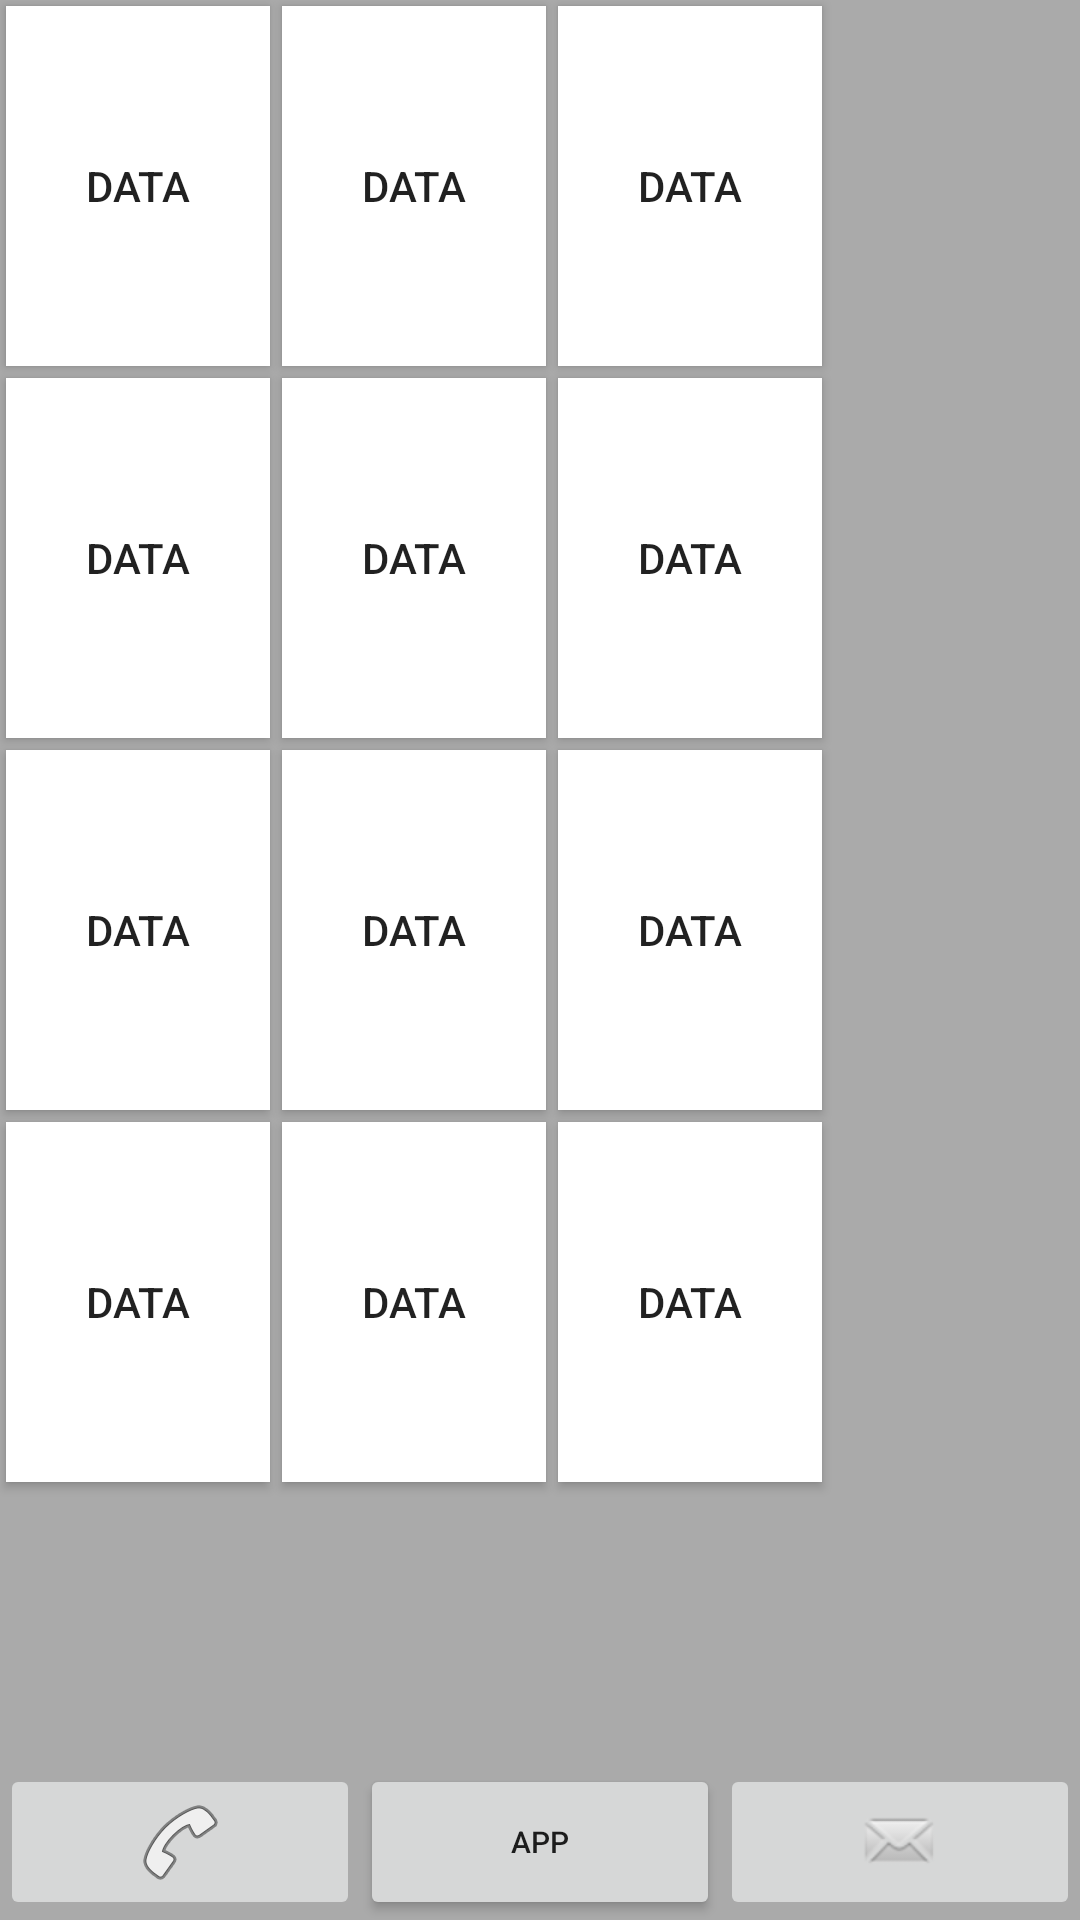

Produce the Android XML layout that renders to this screen, including the resource entries it uses.
<!-- AndroidManifest.xml: application theme AppTheme -->
<!-- res/layout/activity_main.xml -->
<?xml version="1.0" encoding="utf-8"?>

<RelativeLayout xmlns:android="http://schemas.android.com/apk/res/android"
    xmlns:tools="http://schemas.android.com/tools"
    android:layout_width="match_parent"
    android:layout_height="match_parent"
    tools:context="com.example.alex.homework3.MainActivity">

    <GridLayout
        android:id="@+id/GridLayout"
        android:layout_width="match_parent"
        android:layout_height="match_parent"
        android:columnCount="3"
        android:rowCount="4"
        android:background="@android:color/darker_gray">

        <Button
            style="@style/ButtonStyle"
            />

        <Button
            style="@style/ButtonStyle"
           />

        <Button
            style="@style/ButtonStyle"
           />

        <Button
            style="@style/ButtonStyle"
          />

        <Button
            style="@style/ButtonStyle"
           />

        <Button
            style="@style/ButtonStyle"
           />

        <Button
            style="@style/ButtonStyle"
          />

        <Button
            style="@style/ButtonStyle"
            />

        <Button
            style="@style/ButtonStyle"
           />

        <Button
            style="@style/ButtonStyle"
           />

        <Button
            style="@style/ButtonStyle"
            />

        <Button
            style="@style/ButtonStyle"
           />

    </GridLayout>

    <LinearLayout

        android:layout_width="match_parent"
        android:layout_height="wrap_content"
        android:layout_alignParentBottom="true"
        android:gravity="bottom"
        android:orientation="horizontal">

        <ImageButton
            android:id="@+id/btnCall"
            android:layout_width="match_parent"
            android:layout_height="match_parent"
            android:layout_weight="@string/button_weight"
            android:src="@android:drawable/ic_menu_call"/>

        <Button
            android:id="@+id/btnAct"
            android:layout_width="match_parent"
            android:layout_height="match_parent"
            android:layout_weight="@string/button_weight"
            android:text="@string/app_button_name"
            android:textSize="@dimen/text_size"/>

        <ImageButton
            android:id="@+id/btnSms"
            android:layout_width="match_parent"
            android:layout_height="match_parent"
            android:layout_weight="@string/button_weight"
            android:src="@android:drawable/sym_action_email"/>

    </LinearLayout>

</RelativeLayout>
<!-- resources referenced by this layout -->
<resources>
  <dimen name="text_size">10dp</dimen>
  <string name="app_button_name">APP</string>
  <string name="button_weight">1</string>
  <style name="ButtonStyle">
          <item name="android:layout_alignWithParentIfMissing">true</item>
          <item name="android:layout_margin">2dp</item>
          <item name="android:layout_width">wrap_content</item>
          <item name="android:layout_height">@dimen/button_width</item>
          <item name="android:background">@android:color/white</item>
          <item name="android:text">@string/btnText</item>
      </style>
  <style name="AppTheme" parent="Theme.AppCompat.Light.DarkActionBar">
          
          <item name="colorPrimary">@color/colorPrimary</item>
          <item name="colorPrimaryDark">@color/colorPrimaryDark</item>
          <item name="colorAccent">@color/colorAccent</item>
      </style>
  <dimen name="button_width">120dp</dimen>
  <string name="btnText">Data</string>
  <!-- not gathered from this repository: default colours our renderer supplied (Android Studio template values) -->
  <color name="colorPrimary">#FF6200EE</color>
  <color name="colorPrimaryDark">#FF3700B3</color>
  <color name="colorAccent">#FF03DAC5</color>
</resources>
